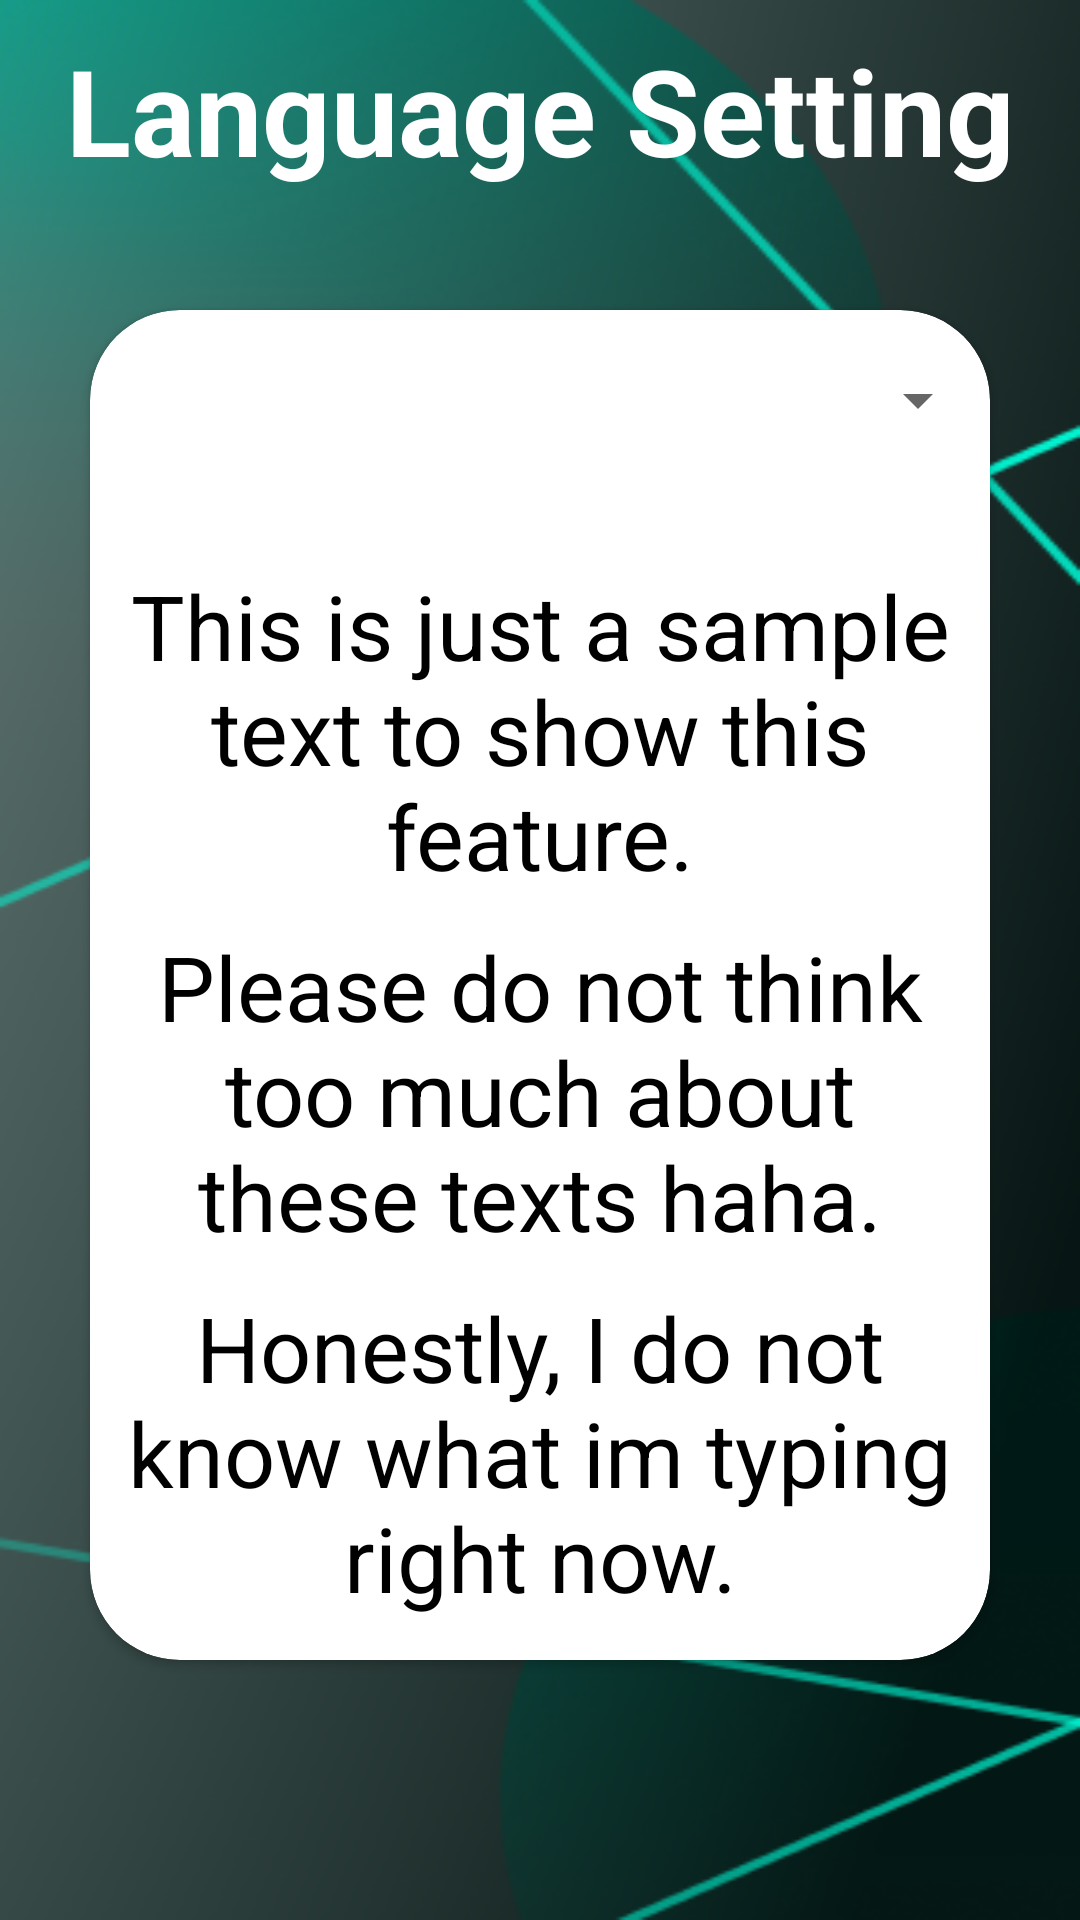

Produce the Android XML layout that renders to this screen, including the resource entries it uses.
<!-- AndroidManifest.xml: application theme Theme.Mini_Assignment -->
<!-- res/layout/fragment_language.xml -->
<?xml version="1.0" encoding="utf-8"?>
<LinearLayout xmlns:android="http://schemas.android.com/apk/res/android"
    xmlns:tools="http://schemas.android.com/tools"
    android:layout_width="match_parent"
    android:layout_height="match_parent"
    xmlns:app="http://schemas.android.com/apk/res-auto"
    tools:context=".Settings.LanguageFragment"
    android:orientation="vertical"
    android:background="@drawable/background">

    <TextView
        android:id="@+id/language_text"
        android:layout_width="match_parent"
        android:layout_height="wrap_content"
        android:layout_margin="10dp"
        android:textAlignment="center"
        android:text="Language Setting"
        android:textColor="@color/white"
        android:textSize="40sp"
        android:textStyle="bold" />

    <androidx.cardview.widget.CardView
        android:layout_width="match_parent"
        android:layout_height="450dp"
        android:layout_gravity="center"
        android:layout_margin="30dp"
        app:cardCornerRadius="30dp">

        <LinearLayout
            android:layout_width="match_parent"
            android:layout_height="match_parent"
            android:orientation="vertical">

            <Spinner
                android:id="@+id/spinner"
                android:layout_width="match_parent"
                android:layout_height="60dp"
                android:layout_marginBottom="20dp"/>

            <TextView
                android:id="@+id/language_text1"
                android:layout_width="wrap_content"
                android:layout_height="wrap_content"
                android:text="This is just a sample text to show this feature."
                android:textSize="30dp"
                android:gravity="center"
                android:layout_margin="5dp"
                android:textColor="@color/black"/>

            <TextView
                android:id="@+id/language_text2"
                android:layout_width="match_parent"
                android:layout_height="wrap_content"
                android:text="Please do not think too much about these texts haha."
                android:textSize="30dp"
                android:gravity="center"
                android:layout_margin="5dp"
                android:textColor="@color/black"/>

            <TextView
                android:id="@+id/language_text3"
                android:layout_width="match_parent"
                android:layout_height="wrap_content"
                android:text="Honestly, I do not know what im typing right now."
                android:textSize="30dp"
                android:gravity="center"
                android:layout_margin="5dp"
                android:textColor="@color/black"/>
        </LinearLayout>

    </androidx.cardview.widget.CardView>

</LinearLayout>
<!-- resources referenced by this layout -->
<resources>
  <color name="black">#FF000000</color>
  <color name="white">#FFFFFFFF</color>
  <!-- drawable background: png bitmap (drawable, 112894 bytes) -->
  <style name="Theme.Mini_Assignment" parent="Theme.MaterialComponents.Light.NoActionBar">
          
          <item name="colorPrimary">@color/purple_500</item>
          <item name="colorPrimaryVariant">@color/purple_700</item>
          <item name="colorOnPrimary">@color/white</item>
          
          <item name="colorSecondary">@color/teal_200</item>
          <item name="colorSecondaryVariant">@color/teal_700</item>
          <item name="colorOnSecondary">@color/black</item>
          
          <item name="android:statusBarColor">?attr/colorPrimaryVariant</item>
          
      </style>
  <color name="purple_500">#FF6200EE</color>
  <color name="purple_700">#FF3700B3</color>
  <color name="teal_200">#FF03DAC5</color>
  <color name="teal_700">#FF018786</color>
</resources>
